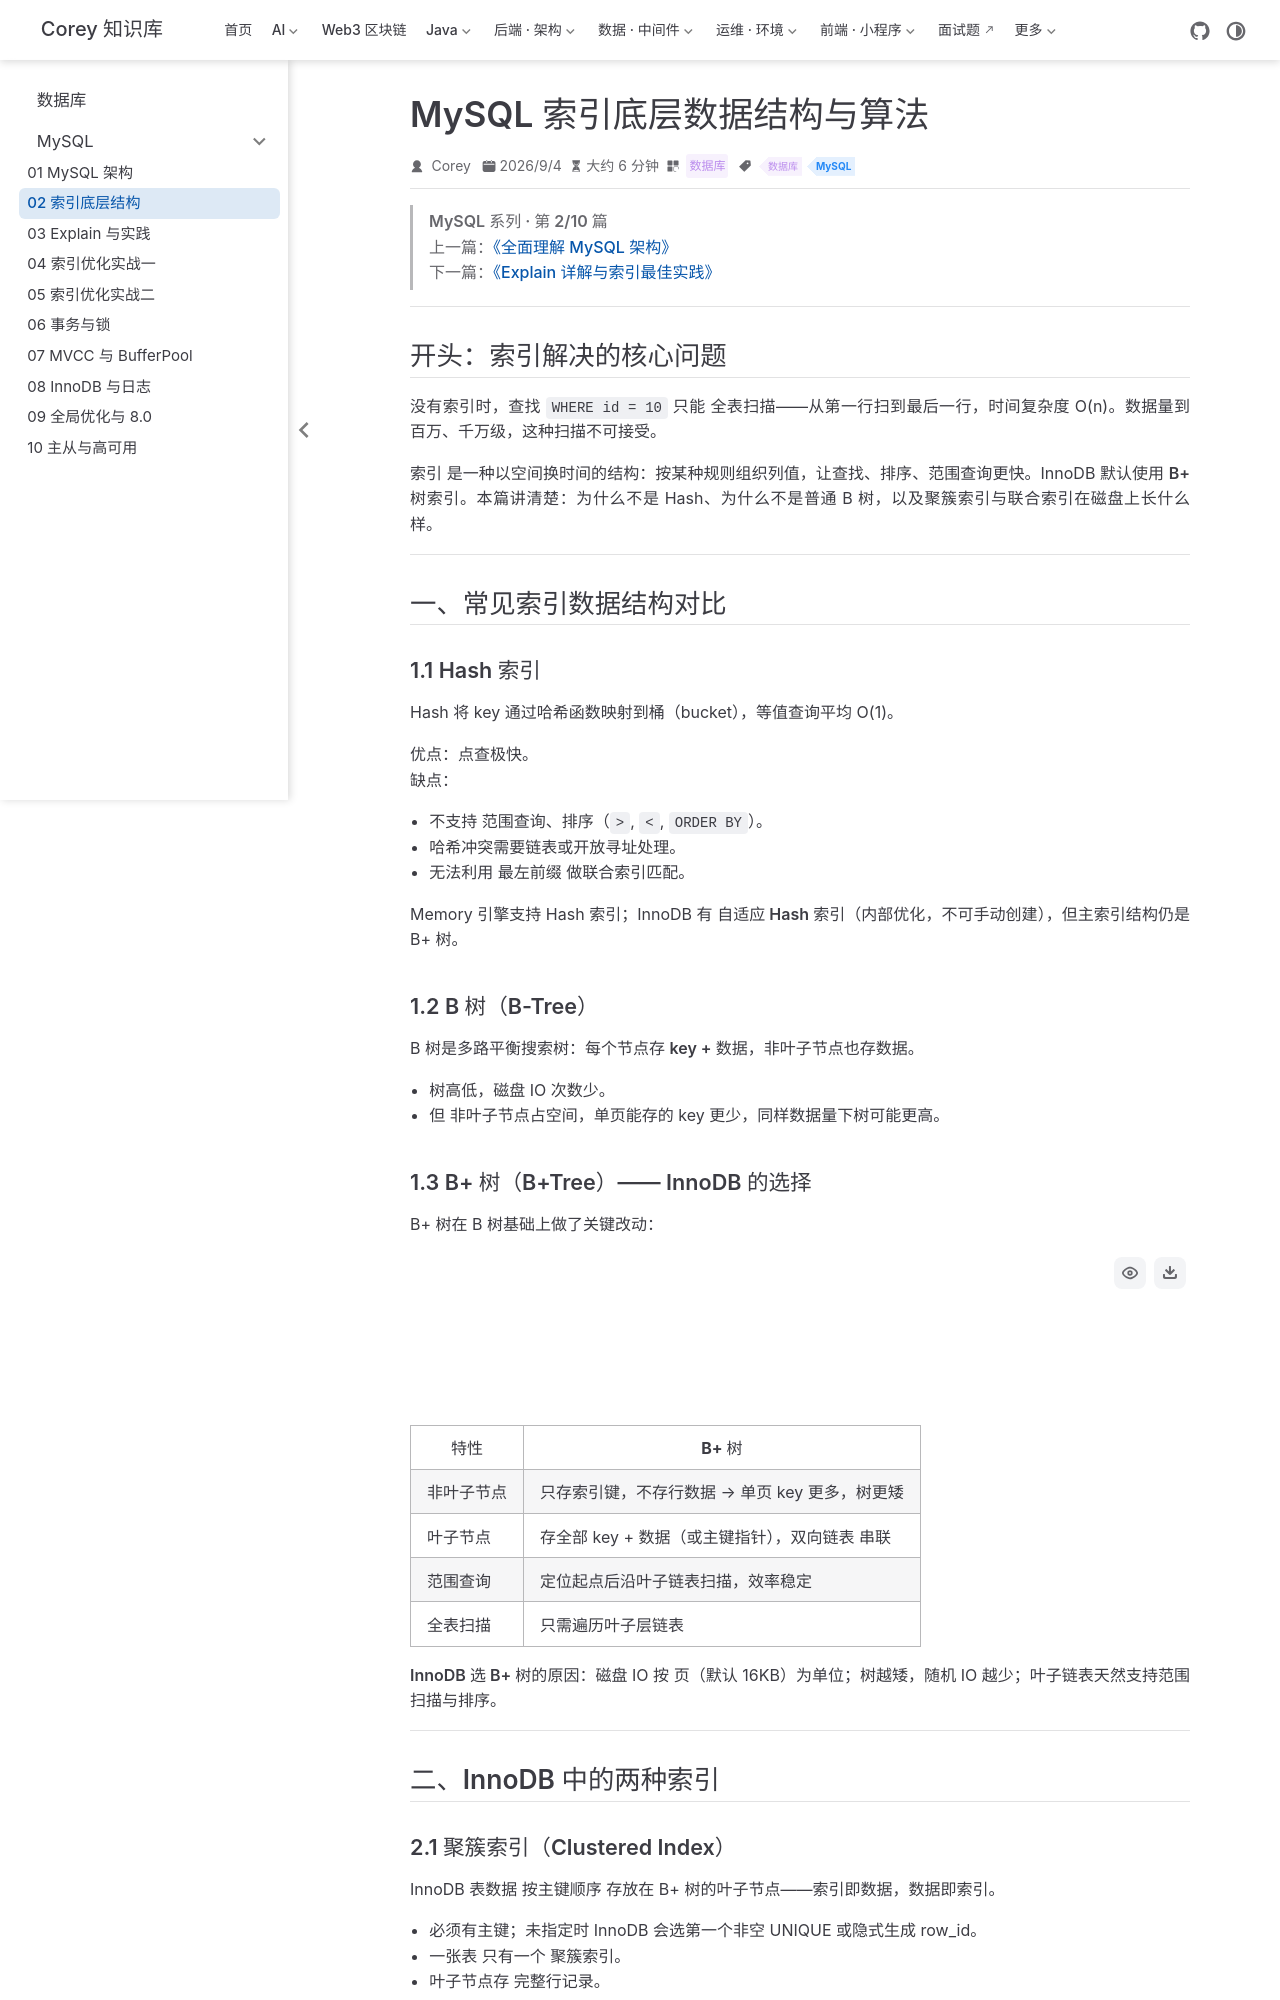

repository: code-corey/code-corey.github.io · page: 数据库/mysql/mysql-02-index-structure.html · generator: jekyll

---
title: "MySQL 索引底层数据结构与算法"
sidebarGroup: "MySQL"
shortTitle: "02 索引底层结构"
order: 2
date: 2026-09-04
category: "数据库"
tag:
  - "数据库"
  - "MySQL"
description: "从 Hash、B 树到 B+ 树，理解 InnoDB 聚簇索引与二级索引的组织方式，以及最左前缀与 MySQL 8.0 索引跳跃扫描。"
---

> **MySQL 系列 · 第 2/10 篇**  
> 上一篇：[《全面理解 MySQL 架构》](/数据库/mysql/mysql-01-architecture)  
> 下一篇：[《Explain 详解与索引最佳实践》](/数据库/mysql/mysql-03-explain)

---

## 开头：索引解决的核心问题

没有索引时，查找 `WHERE id = 10` 只能 **全表扫描**——从第一行扫到最后一行，时间复杂度 O(n)。数据量到百万、千万级，这种扫描不可接受。

**索引** 是一种以空间换时间的结构：按某种规则组织列值，让查找、排序、范围查询更快。InnoDB 默认使用 **B+ 树索引**。本篇讲清楚：为什么不是 Hash、为什么不是普通 B 树，以及聚簇索引与联合索引在磁盘上长什么样。

---

## 一、常见索引数据结构对比

### 1.1 Hash 索引

Hash 将 key 通过哈希函数映射到桶（bucket），等值查询平均 O(1)。

**优点**：点查极快。  
**缺点**：

- 不支持 **范围查询**、**排序**（`>`, `<`, `ORDER BY`）。
- 哈希冲突需要链表或开放寻址处理。
- 无法利用 **最左前缀** 做联合索引匹配。

Memory 引擎支持 Hash 索引；InnoDB 有 **自适应 Hash 索引**（内部优化，不可手动创建），但主索引结构仍是 B+ 树。

### 1.2 B 树（B-Tree）

B 树是多路平衡搜索树：每个节点存 **key + 数据**，非叶子节点也存数据。

- 树高低，磁盘 IO 次数少。
- 但 **非叶子节点占空间**，单页能存的 key 更少，同样数据量下树可能更高。

### 1.3 B+ 树（B+Tree）—— InnoDB 的选择

B+ 树在 B 树基础上做了关键改动：

```mermaid
flowchart TB
  subgraph nonleaf["非叶子节点（只存索引键 + 指针）"]
    N1["10 | 20 | 30"]
  end
  subgraph leaf["叶子节点（存索引键 + 数据/行指针，双向链表）"]
    L1["5,7,9"] --- L2["10,12,15"] --- L3["20,25,30"]
  end
  N1 --> L1
  N1 --> L2
  N1 --> L3
```

| 特性 | B+ 树 |
|------|-------|
| 非叶子节点 | **只存索引键**，不存行数据 → 单页 key 更多，树更矮 |
| 叶子节点 | 存全部 key + 数据（或主键指针），**双向链表** 串联 |
| 范围查询 | 定位起点后沿叶子链表扫描，效率稳定 |
| 全表扫描 | 只需遍历叶子层链表 |

**InnoDB 选 B+ 树的原因**：磁盘 IO 按 **页**（默认 16KB）为单位；树越矮，随机 IO 越少；叶子链表天然支持范围扫描与排序。

---

## 二、InnoDB 中的两种索引
